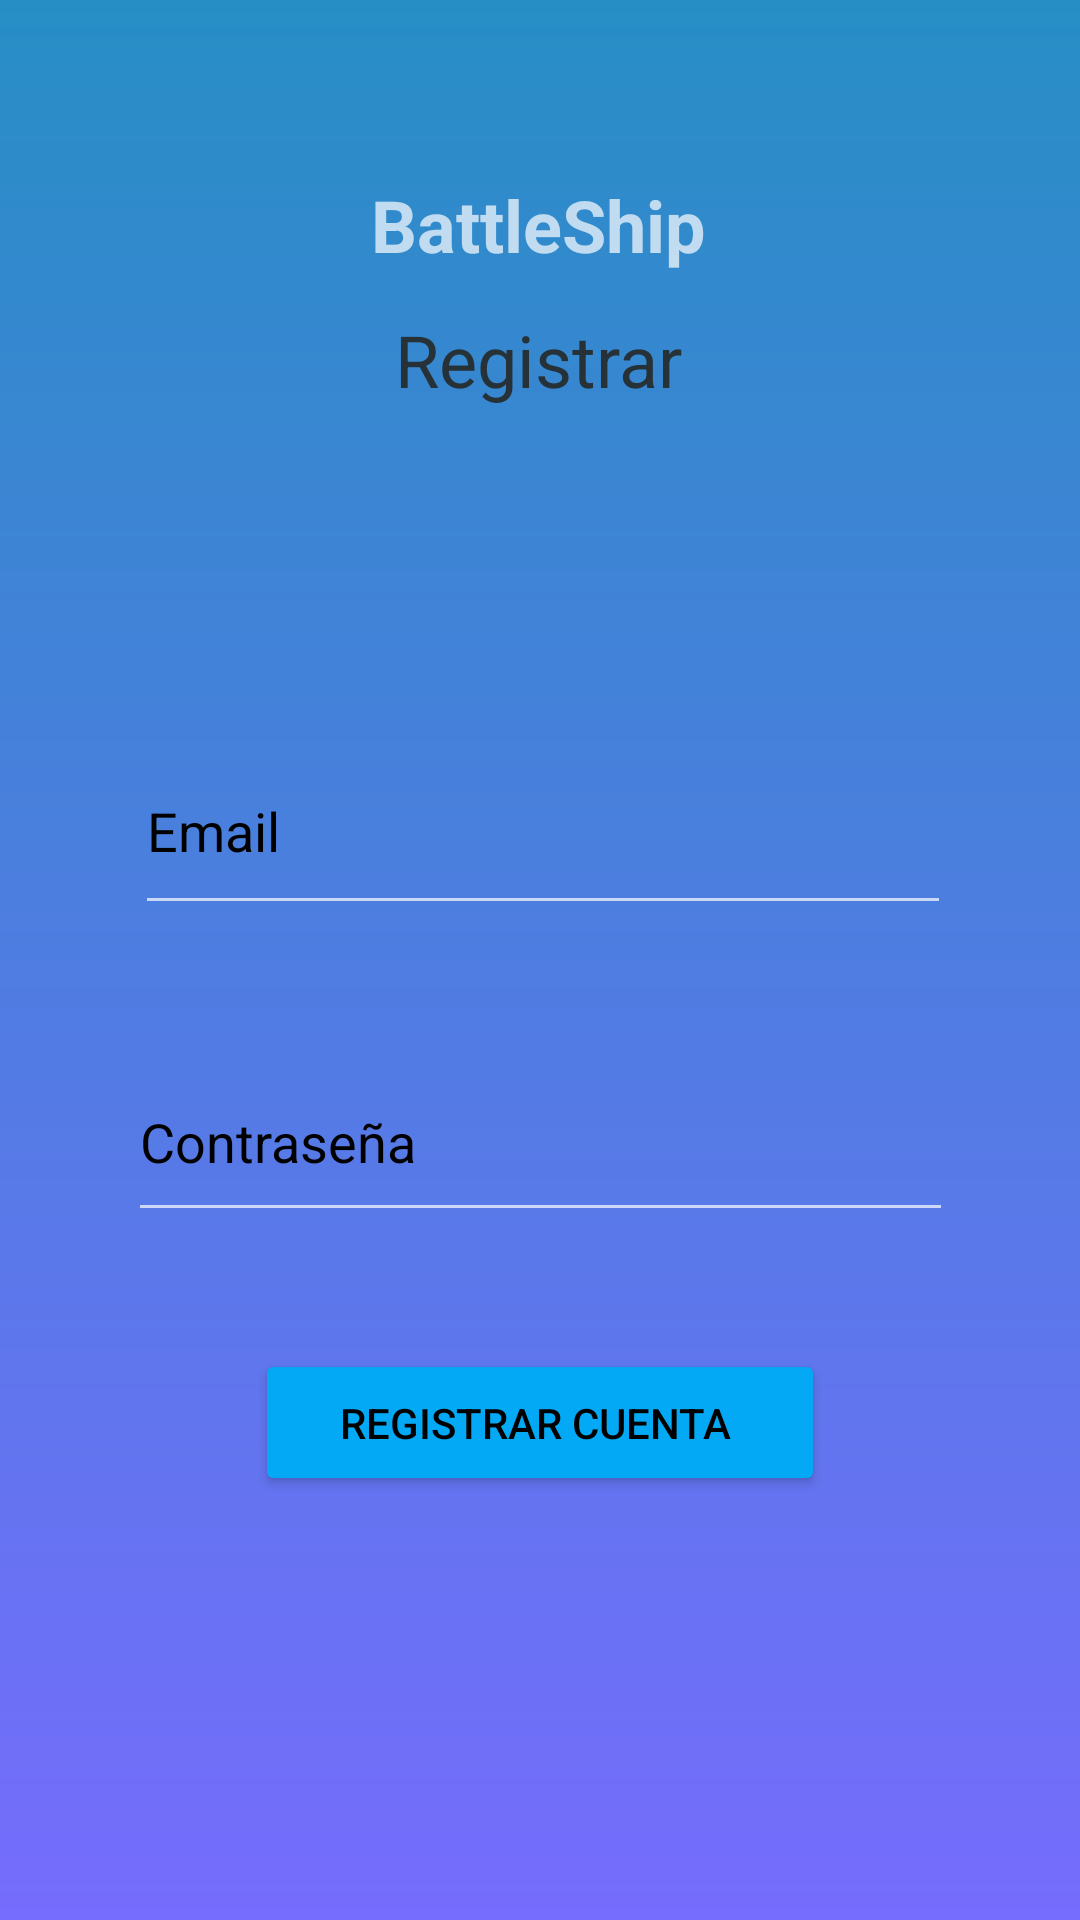

Produce the Android XML layout that renders to this screen, including the resource entries it uses.
<!-- AndroidManifest.xml: application theme Theme.AppCompat.NoActionBar -->
<!-- res/layout/activity_register.xml -->
<?xml version="1.0" encoding="utf-8"?>
<androidx.constraintlayout.widget.ConstraintLayout xmlns:android="http://schemas.android.com/apk/res/android"
    xmlns:app="http://schemas.android.com/apk/res-auto"
    xmlns:tools="http://schemas.android.com/tools"
    android:layout_width="match_parent"
    android:layout_height="match_parent"
    android:background="@drawable/background_gradient"
    tools:context=".LoginActivity">

    <TextView
        android:id="@+id/textView"
        android:layout_width="wrap_content"
        android:layout_height="wrap_content"
        android:text="BattleShip"
        android:textIsSelectable="false"
        android:textSize="24sp"
        android:textStyle="bold"
        app:layout_constraintBottom_toTopOf="@+id/textView2"
        app:layout_constraintEnd_toEndOf="parent"
        app:layout_constraintHorizontal_bias="0.498"
        app:layout_constraintStart_toStartOf="parent"
        app:layout_constraintTop_toTopOf="parent"
        app:layout_constraintVertical_bias="0.823" />

    <TextView
        android:id="@+id/textView2"
        android:layout_width="wrap_content"
        android:layout_height="wrap_content"
        android:text="Registrar"
        android:textColor="#263238"

        android:textSize="24sp"
        app:layout_constraintBottom_toTopOf="@+id/etEmail"
        app:layout_constraintEnd_toEndOf="parent"
        app:layout_constraintHorizontal_bias="0.498"
        app:layout_constraintStart_toStartOf="parent"
        app:layout_constraintTop_toTopOf="parent"
        app:layout_constraintVertical_bias="0.493" />

    <EditText
        android:id="@+id/etEmail"
        android:layout_width="272dp"
        android:layout_height="66dp"
        android:autofillHints=""
        android:ems="10"
        android:hint="Email"
        android:inputType="textEmailAddress"
        android:textColorHint="#000000"
        app:layout_constraintBottom_toBottomOf="parent"
        app:layout_constraintEnd_toEndOf="parent"
        app:layout_constraintHorizontal_bias="0.51"
        app:layout_constraintStart_toStartOf="parent"
        app:layout_constraintTop_toTopOf="parent"
        app:layout_constraintVertical_bias="0.422" />

    <EditText
        android:id="@+id/etPass"
        android:layout_width="275dp"
        android:layout_height="63dp"
        android:ems="10"
        android:hint="Contraseña"
        android:inputType="textPassword"
        android:textColorHint="#000000"
        app:layout_constraintBottom_toTopOf="@+id/btnRegister"
        app:layout_constraintEnd_toEndOf="parent"
        app:layout_constraintStart_toStartOf="parent"
        app:layout_constraintTop_toBottomOf="@+id/etEmail" />

    <Button
        android:id="@+id/btnRegister"
        android:layout_width="190dp"
        android:layout_height="49dp"
        android:backgroundTint="#03A9F4"
        android:text="Registrar Cuenta
"
        android:textColor="#000000"
        app:layout_constraintBottom_toBottomOf="parent"
        app:layout_constraintEnd_toEndOf="parent"
        app:layout_constraintStart_toStartOf="parent"
        app:layout_constraintTop_toBottomOf="@+id/etEmail" />

</androidx.constraintlayout.widget.ConstraintLayout>
<!-- resources referenced by this layout -->
<resources>
  <!-- drawable background_gradient (drawable) -->
  <?xml version="1.0" encoding="utf-8"?>
  <shape xmlns:android="http://schemas.android.com/apk/res/android"
      android:shape="rectangle">
      <gradient
          android:startColor="#766cfd"
          android:endColor="#278ec5"
          android:angle="90" />
  </shape>
</resources>
